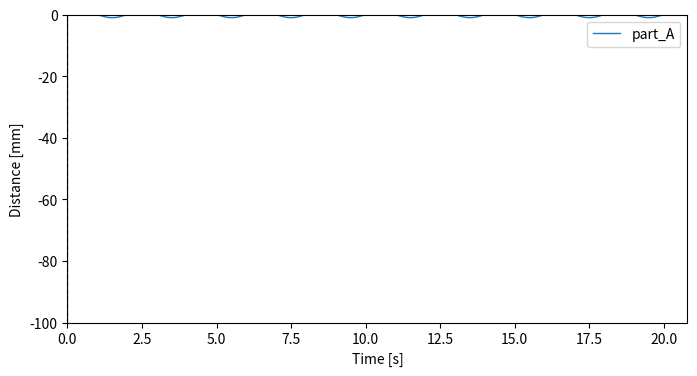

This figure's Python source: (Note: this script raises an exception after producing the figure.)
import numpy as np
import matplotlib.pyplot as plt
from matplotlib.animation import FFMpegWriter

import pandas as pd

def df_to_time_and_signals(df: pd.DataFrame, original_fps: float):
    """
    df : 質問に貼ってくれたような DataFrame
    original_fps : 元データのfps（例：120.0）
    """
    # 時間軸（秒）: frame / original_fps
    frames = df["frame"].to_numpy()
    time = frames / original_fps  # 例: frame 0 → 0s, frame 120 → 1s

    # signals_dict を作成（frame列以外を全部「部位」とみなす）
    signals_dict = {
        col: df[col].to_numpy()
        for col in df.columns
        if col != "frame"
    }

    return time, signals_dict


class TimeSeriesVideoMaker:
    """
    時系列データから動画を作るクラス。

    - selected_parts が 1 個なら元の単一プロット版ロジックをほぼそのまま使用
    - selected_parts が 2 個以上なら，部位ごとにサブプロットを縦に並べて描画
    - figure のサイズは fig_width, base_fig_height, height_per_part で調整可能
    """

    def __init__(
        self,
        fps=24,
        fig_width=8,
        base_fig_height=4,    # single-plot 時の高さ
        height_per_part=2.5,  # multi-plot 時の 1 subplot あたりの高さ
        dpi=150,
    ):
        self.fps = fps
        self.fig_width = fig_width
        self.base_fig_height = base_fig_height
        self.height_per_part = height_per_part
        self.dpi = dpi

    # ---------- 共通のリサンプリング部分 ----------
    def _set_ylim(self, ylim ,ax,resampled):
        if ylim is not None:
            ax.set_ylim(ylim,0)
        else:
            ax.set_ylim(resampled.max(),0)
        
    def _resample(self, time, signals_dict, selected_parts):
        t_start = float(time[0])
        t_end = float(time[-1])
        duration = t_end - t_start

        # duration秒をfpsでサンプリングしたフレーム数
        n_frames = max(1, int(duration * self.fps))

        new_t = np.linspace(t_start, t_end, n_frames)

        # 各部位を new_t に線形補間
        resampled = {}
        for part in selected_parts:
            resampled[part] = np.interp(new_t, time, signals_dict[part])

        return new_t, resampled

    def _get_color_for_part(self, color, part):
        """
        color が:
        - None:  デフォルト色
        - str:   全部位同じ色
        - dict:  {"部位名": "色"} のとき，部位ごとの色指定
        """
        if color is None:
            return None
        if isinstance(color, dict):
            return color.get(part, None)
        return color

    # ---------- 外から呼ぶメイン関数 ----------

    def make_video(
        self,
        time,                   # 1D array（秒）
        signals_dict,           # {"部位名": 1D array}
        color=None,
        linewidth=1,
        ylim = -100,
        selected_parts=None,    # 表示したい部位のリスト。Noneなら全部
        out_path="output.mp4",
    ):
        if selected_parts is None:
            selected_parts = list(signals_dict.keys())

        if len(selected_parts) == 0:
            raise ValueError("selected_parts が空です。")

        # 部位が 1 つなら元の単一プロット版ロジックを使う
        if len(selected_parts) == 1:
            self._make_single(time, signals_dict, color,linewidth, ylim, selected_parts[0], out_path)
        # 複数ならサブプロットで分割
        else:
            self._make_multi(time, signals_dict, color,linewidth, ylim, selected_parts, out_path)

    # ---------- 元コードをベースにした単一プロット版 ----------

    def _make_single(self, time, signals_dict, color,linewidth, ylim, part, out_path):
        # ここはほぼ元の関数のロジックを 1 部位用に再利用
        t_start = float(time[0])
        t_end = float(time[-1])
        duration = t_end - t_start

        n_frames = max(1, int(duration * self.fps))
        new_t = np.linspace(t_start, t_end, n_frames)

        # 1 部位だけ補間
        resampled = np.interp(new_t, time, signals_dict[part])

        # ---- 描画セットアップ ----
        fig, ax = plt.subplots(figsize=(self.fig_width, self.base_fig_height))

        line_color = self._get_color_for_part(color, part)
        plot_kwargs = {}
        if line_color is not None:
            plot_kwargs["color"] = line_color

        line, = ax.plot(new_t, resampled, label=part,linewidth=linewidth, **plot_kwargs)

        # 再生位置を示す縦線
        cursor = ax.axvline(new_t[0], linestyle="--", linewidth=linewidth)

        ax.set_xlim(0, new_t[-1])
        self._set_ylim(ylim, ax, resampled)

        ax.set_xlabel("Time [s]")
        ax.set_ylabel("Distance [mm]")
        ax.legend(loc="upper right")

        # ---- 動画として保存 ----
        writer = FFMpegWriter(fps=self.fps)

        with writer.saving(fig, out_path, dpi=self.dpi):
            for t_cur in new_t:
                cursor.set_xdata(t_cur)
                ax.set_title(f"{part}  t = {t_cur:.3f} s")
                writer.grab_frame()

        plt.close(fig)

    # ---------- 複数部位用：サブプロット分割版 ----------

    def _make_multi(self, time, signals_dict, color, linewidth, ylim, selected_parts, out_path):
        # 共通のリサンプリングロジックを使用
        new_t, resampled = self._resample(time, signals_dict, selected_parts)

        n_parts = len(selected_parts)
        fig_height = self.height_per_part * n_parts

        # 部位の数だけ縦にサブプロットを並べる
        fig, axes = plt.subplots(
            n_parts, 1, sharex=True,
            figsize=(self.fig_width, fig_height)
        )
        fig.supylabel('Distance [mm]')
        # 部位が 2 個以上の前提だが、念のため
        if n_parts == 1:
            axes = [axes]

        cursors = {}

        # 各サブプロットごとにそれぞれの部位を描画
        for ax, part in zip(axes, selected_parts):
            vals = resampled[part]
            line_color = self._get_color_for_part(color, part)
            plot_kwargs = {}
            if line_color is not None:
                plot_kwargs["color"] = line_color

            ax.plot(new_t, vals, label=part,linewidth=linewidth, **plot_kwargs)
            cursor = ax.axvline(new_t[0], linestyle="--")
            cursors[part] = cursor

            ax.set_xlim(new_t[0], new_t[-1])
            self._set_ylim(ylim, ax, vals)

            ax.set_ylabel(f"{part}")
            ax.legend(loc="upper right")

        axes[-1].set_xlabel("Time [s]")

        writer = FFMpegWriter(fps=self.fps)

        with writer.saving(fig, out_path, dpi=self.dpi):
            for t_cur in new_t:
                # 全サブプロットの縦線を更新
                for part in selected_parts:
                    cursors[part].set_xdata(t_cur)

                fig.suptitle(f"t = {t_cur:.3f} s")
                writer.grab_frame()

        plt.close(fig)



def main():
    
    # ==== 0〜499 frame を 24fps でテスト ====
    fps = 24
    n_frames = 500                # 0〜499 の 500フレーム
    frame_idx = np.arange(n_frames)

    # 時間軸（確認用）
    t = frame_idx / fps           # 0〜 (n_frames-1)/fps [s]

    # ダミー信号を適当に2つ作成
    signals_dict = {
        "part_A": np.sin(2 * np.pi * 0.5 * t),         # 0.5Hz のサイン波
        "part_B": 0.5 * np.cos(2 * np.pi * 1.0 * t),   # 1Hz のコサイン波
    }
    
    maker = TimeSeriesVideoMaker(
    fps=24,
    fig_width=8,
    base_fig_height=4,
    height_per_part=2.5,
    )

    # 1部位だけ
    maker.make_video(t, signals_dict, color="C0",
                 selected_parts=["part_A"], out_path="single_part.mp4")
    

if __name__ == '__main__':
    main()
